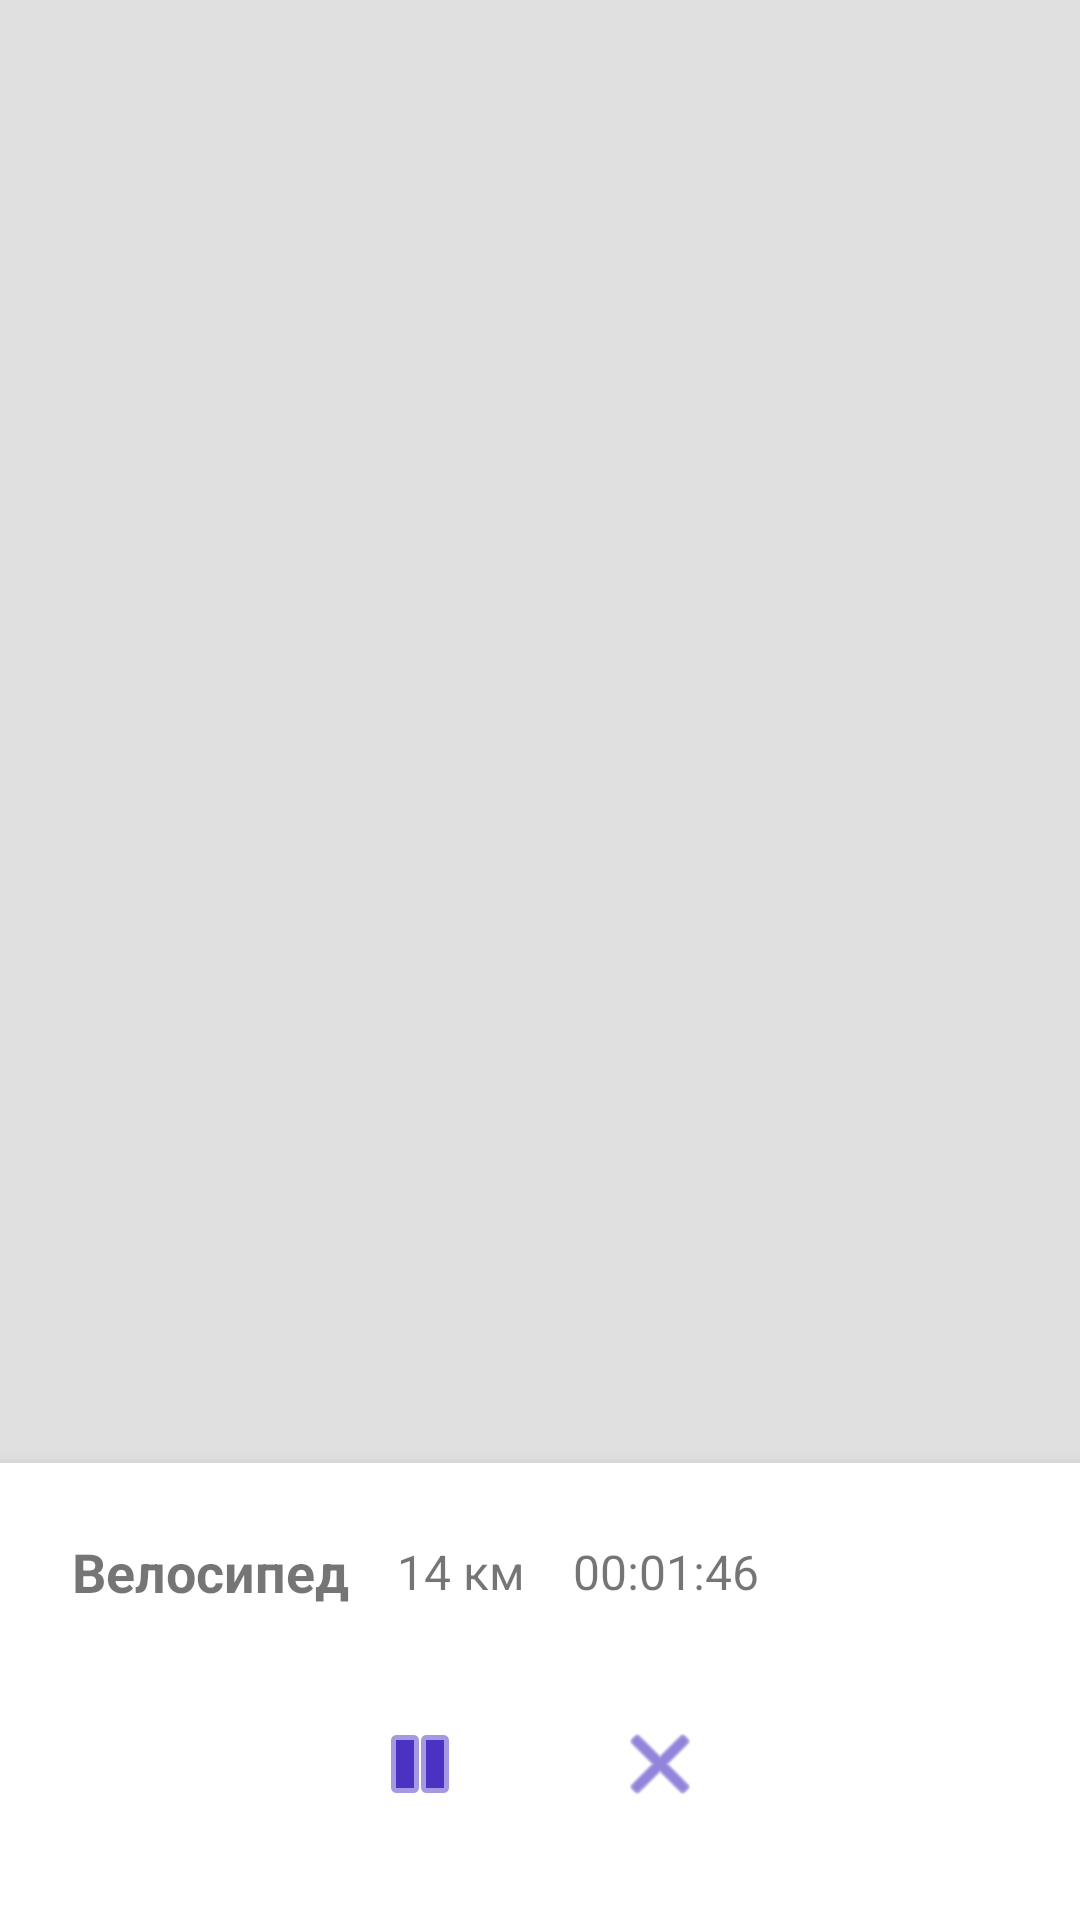

Produce the Android XML layout that renders to this screen, including the resource entries it uses.
<!-- AndroidManifest.xml: application theme Theme.Activity -->
<!-- res/layout/activity_new_activity_tracking.xml -->
<?xml version="1.0" encoding="utf-8"?>
<LinearLayout xmlns:android="http://schemas.android.com/apk/res/android"
    android:orientation="vertical"
    android:layout_width="match_parent"
    android:layout_height="match_parent"
    android:background="#F5F5F5">

    
    <View
        android:id="@+id/mapStub"
        android:layout_width="match_parent"
        android:layout_height="0dp"
        android:layout_weight="1"
        android:background="#E0E0E0" />

    
    <LinearLayout
        android:orientation="vertical"
        android:background="@android:color/white"
        android:layout_width="match_parent"
        android:layout_height="wrap_content"
        android:padding="24dp"
        android:elevation="8dp">

        <LinearLayout
            android:orientation="horizontal"
            android:layout_width="match_parent"
            android:layout_height="wrap_content"
            android:gravity="center_vertical">
            <TextView
                android:id="@+id/tvType"
                android:text="Велосипед"
                android:textStyle="bold"
                android:textSize="18sp"
                android:layout_width="wrap_content"
                android:layout_height="wrap_content"/>
            <TextView
                android:id="@+id/tvDistance"
                android:text="14 км"
                android:textSize="16sp"
                android:layout_width="wrap_content"
                android:layout_height="wrap_content"
                android:layout_marginStart="16dp"/>
            <TextView
                android:id="@+id/tvTime"
                android:text="00:01:46"
                android:textSize="16sp"
                android:layout_width="wrap_content"
                android:layout_height="wrap_content"
                android:layout_marginStart="16dp"/>
        </LinearLayout>

        <LinearLayout
            android:orientation="horizontal"
            android:layout_width="match_parent"
            android:layout_height="wrap_content"
            android:gravity="center"
            android:layout_marginTop="24dp">
            <ImageButton
                android:id="@+id/btnPause"
                android:layout_width="56dp"
                android:layout_height="56dp"
                android:backgroundTint="#E0E0E0"
                android:background="@android:color/transparent"
                android:src="@android:drawable/ic_media_pause"
                android:tint="#4B32C3"/>
            <ImageButton
                android:id="@+id/btnFinish"
                android:layout_width="56dp"
                android:layout_height="56dp"
                android:backgroundTint="#E0E0E0"
                android:background="@android:color/transparent"
                android:src="@android:drawable/ic_menu_close_clear_cancel"
                android:tint="#4B32C3"
                android:layout_marginStart="24dp"/>
        </LinearLayout>
    </LinearLayout>

</LinearLayout>
<!-- resources referenced by this layout -->
<resources>
  <style name="Theme.Activity" parent="Theme.MaterialComponents.DayNight.DarkActionBar">
          
          <item name="colorPrimary">@color/purple_500</item>
          <item name="colorPrimaryVariant">@color/purple_700</item>
          <item name="colorOnPrimary">@color/white</item>
          
          <item name="colorSecondary">@color/teal_200</item>
          <item name="colorSecondaryVariant">@color/teal_700</item>
          <item name="colorOnSecondary">@color/black</item>
          
          <item name="android:statusBarColor">?attr/colorPrimaryVariant</item>
          
          <item name="textInputStyle">@style/Widget.MaterialComponents.TextInputLayout.OutlinedBox</item>
          
          <item name="materialButtonStyle">@style/Widget.MaterialComponents.Button</item>
      </style>
  <color name="purple_500">#6200EE</color>
  <color name="purple_700">#3700B3</color>
  <color name="white">#FFFFFFFF</color>
  <color name="teal_200">#03DAC5</color>
  <color name="teal_700">#018786</color>
  <color name="black">#FF000000</color>
</resources>
